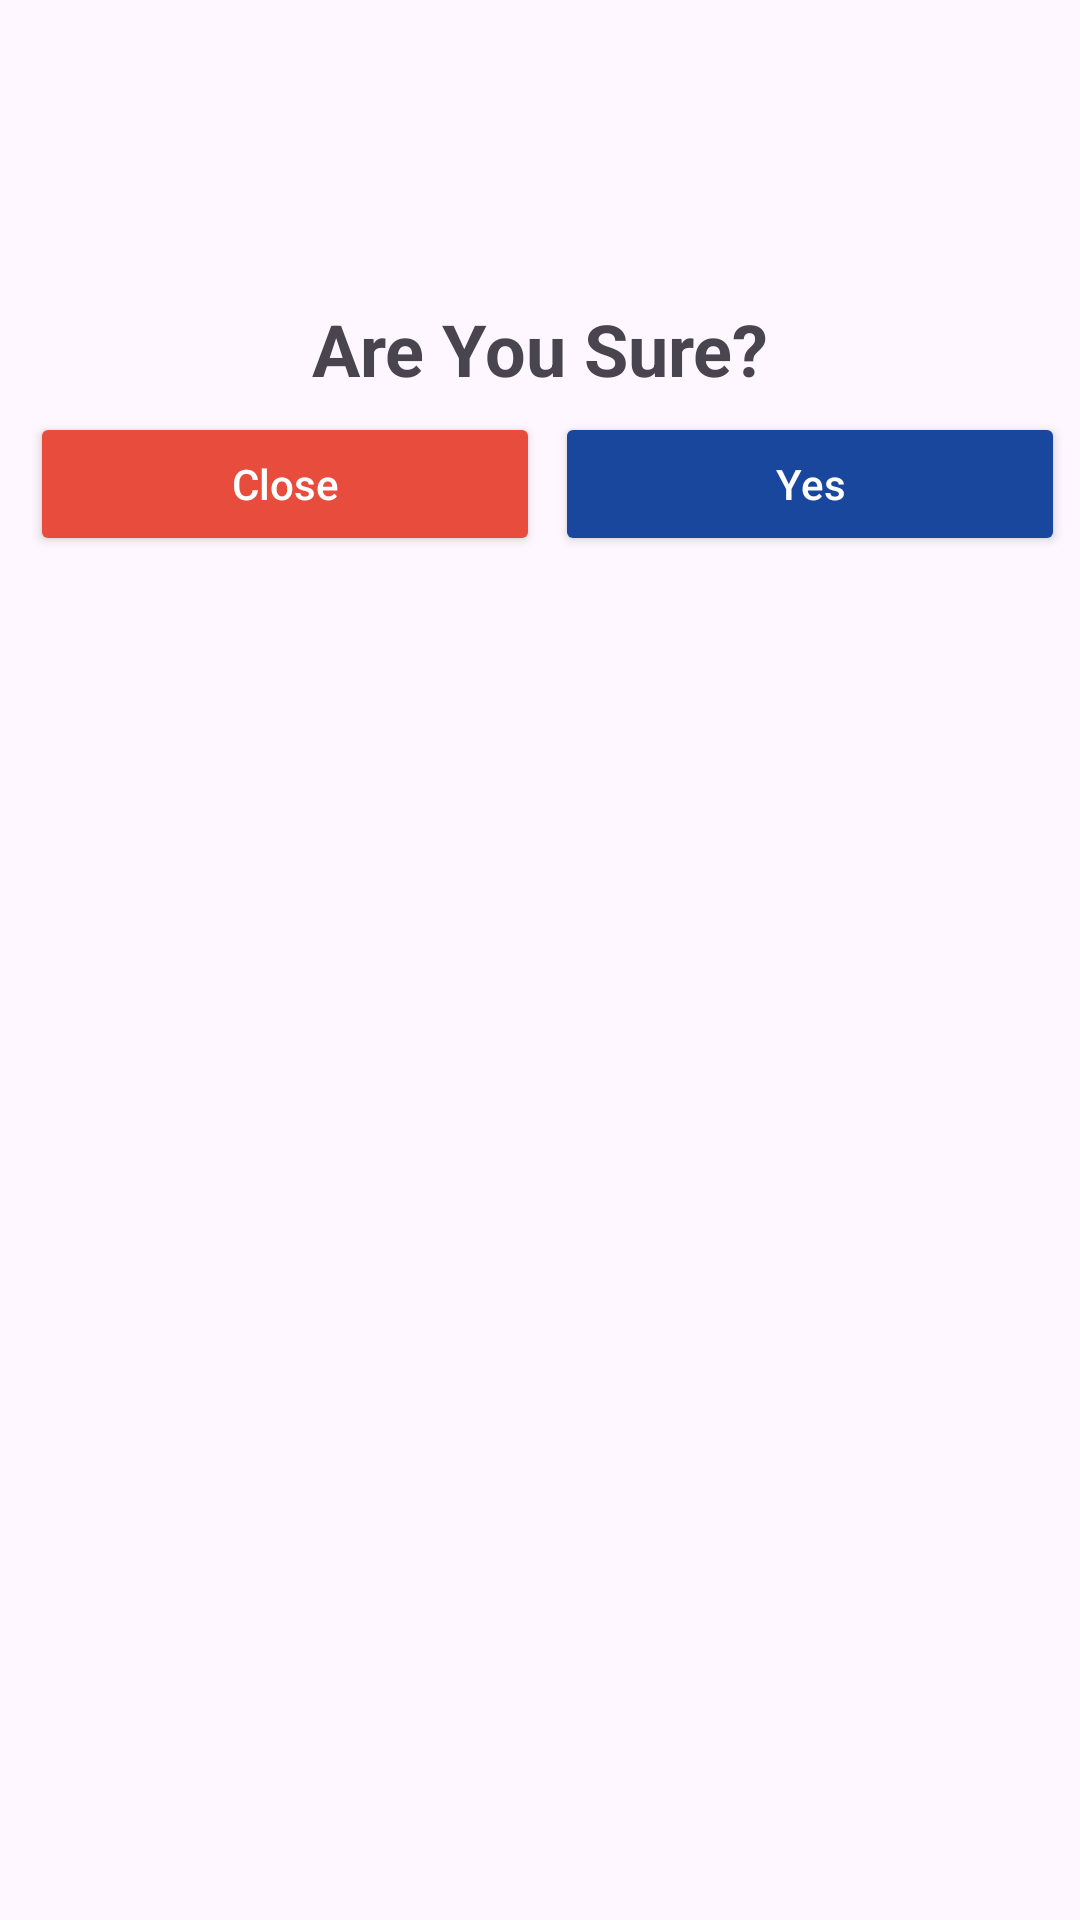

This screen was rendered from an Android layout file. Write that file and the resources it references.
<!-- AndroidManifest.xml: application theme Theme.FGSScanList -->
<!-- res/layout/custom_dialog.xml -->
<?xml version="1.0" encoding="utf-8"?>
<RelativeLayout xmlns:android="http://schemas.android.com/apk/res/android"
    android:layout_width="match_parent"
    android:layout_height="match_parent">

    <LinearLayout
        android:layout_width="match_parent"
        android:layout_height="wrap_content"
        android:orientation="vertical"
        android:background="@drawable/dialog_bg">

        <ImageView
            android:id="@+id/imageView2"
            android:layout_width="100dp"
            android:layout_height="100dp"
            android:layout_gravity="center"
            android:src="@drawable/alert2" />

        <TextView
            android:id="@+id/textView2"
            android:layout_width="match_parent"
            android:layout_height="wrap_content"
            android:layout_gravity="center"
            android:gravity="center"
            android:text="Are You Sure?"
            android:textAlignment="center"
            android:textSize="24sp"
            android:textStyle="bold" />

        <LinearLayout
            android:layout_width="match_parent"
            android:layout_height="match_parent"
            android:padding="5dp"
            android:orientation="horizontal">

            <androidx.appcompat.widget.AppCompatButton
                android:id="@+id/buttonClose"
                android:layout_width="wrap_content"
                android:layout_height="wrap_content"
                android:layout_weight="1"
                android:layout_marginStart="5dp"
                android:textAllCaps="false"
                android:backgroundTint="#e74c3c"
                android:text="Close"
                android:textColor="@color/white"/>

            <androidx.appcompat.widget.AppCompatButton
                android:id="@+id/buttonSelectNext"
                android:layout_width="wrap_content"
                android:layout_height="wrap_content"
                android:layout_weight="1"
                android:textAllCaps="false"
                android:backgroundTint="@color/dark_blue"
                android:layout_marginStart="5dp"
                android:text="Yes"
                android:textColor="@color/white"/>
        </LinearLayout>

    </LinearLayout>
</RelativeLayout>
<!-- resources referenced by this layout -->
<resources>
  <color name="dark_blue">#19479E</color>
  <color name="white">#FFFFFFFF</color>
  <style name="Theme.FGSScanList" parent="Base.Theme.FGSScanList" />
  <style name="Base.Theme.FGSScanList" parent="Theme.Material3.DayNight.NoActionBar">
          
          
           <item name="colorPrimary">@color/dark_blue</item>
      </style>
</resources>
